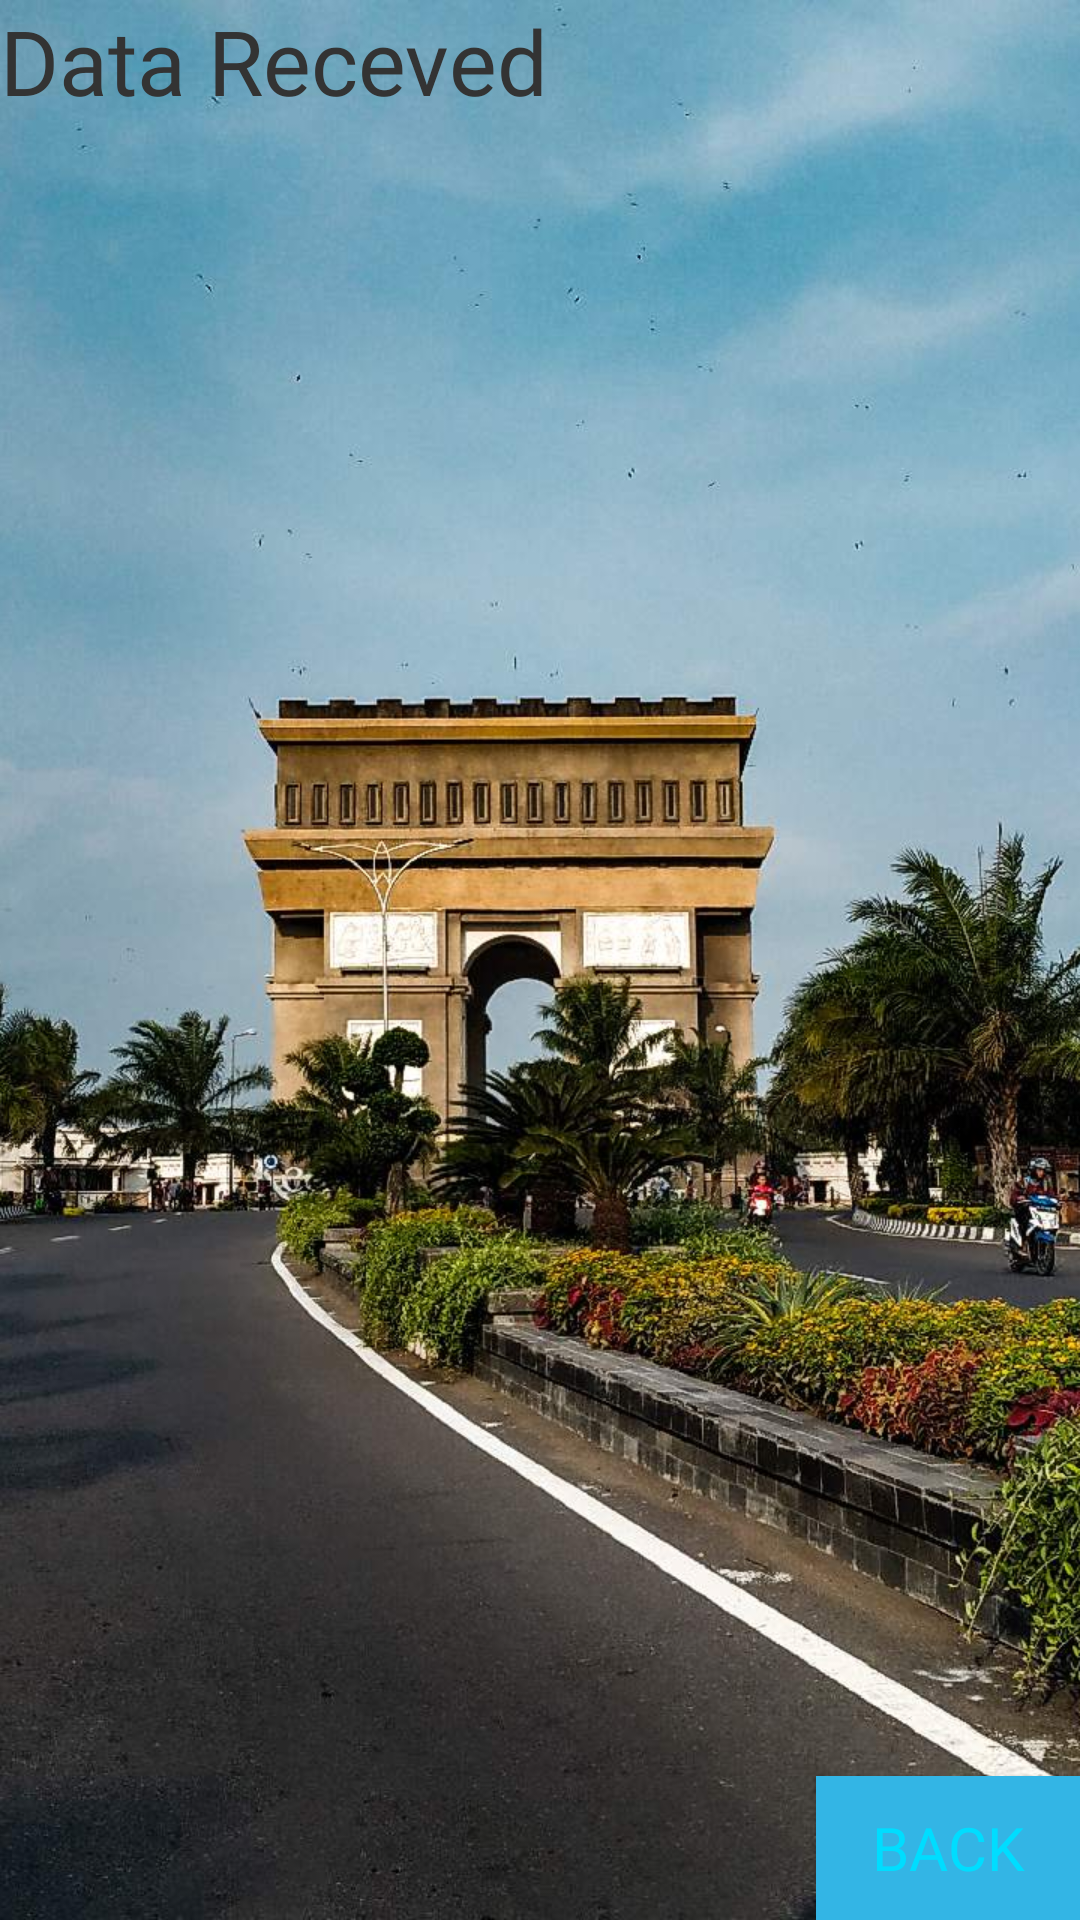

Android layout source for this screen:
<!-- AndroidManifest.xml: application theme Theme.IntentV01 -->
<!-- res/layout/activity_move_with_data.xml -->
<?xml version="1.0" encoding="utf-8"?>
<RelativeLayout xmlns:android="http://schemas.android.com/apk/res/android"
    xmlns:app="http://schemas.android.com/apk/res-auto"
    xmlns:tools="http://schemas.android.com/tools"
    android:layout_width="match_parent"
    android:layout_height="match_parent"
    tools:context=".MoveWithDataActivity">

    <ImageView
        android:layout_width="wrap_content"
        android:layout_height="wrap_content"
        android:layout_centerInParent="true"
        android:scaleType="centerCrop"
        android:src="@drawable/slg" />

    <TextView
        android:layout_width="match_parent"
        android:layout_height="wrap_content"
        android:text="@string/data_received"
        android:id="@+id/tv_data_received"
        android:textSize="30sp"
        android:textColor="#FF333333"
        android:fontFamily="@font/cambria"
        android:layout_centerHorizontal="true"
        android:layout_marginTop="@dimen/activity_vertical_margin"
        android:layout_marginLeft="@dimen/activity_horizontal_margin"/>

    <Button
        android:layout_width="wrap_content"
        android:layout_height="wrap_content"
        android:layout_alignParentRight="true"
        android:layout_alignParentBottom="true"
        android:layout_marginRight="@dimen/activity_horizontal_margin"
        android:layout_marginBottom="@dimen/activity_vertical_margin"
        android:text="Back"
        android:textSize="20sp"
        android:fontFamily="@font/cambria"
        android:textColor="@android:color/holo_blue_bright"
        android:background="@android:color/holo_blue_light"
        android:id="@+id/btn_back"/>

</RelativeLayout>
<!-- resources referenced by this layout -->
<resources>
  <!-- drawable slg: jpg bitmap (drawable, 187077 bytes) -->
  <string name="data_received">Data Receved</string>
  <style name="Theme.IntentV01" parent="Theme.AppCompat.Light.DarkActionBar">
          
          <item name="colorPrimary">@color/purple_500</item>
          <item name="colorPrimaryDark">@color/purple_700</item>
          <item name="colorAccent">@color/teal_200</item>
          
      </style>
  <!-- not gathered from this repository: default colours our renderer supplied (Android Studio template values) -->
  <color name="purple_500">#FF6200EE</color>
  <color name="purple_700">#FF3700B3</color>
  <color name="teal_200">#FF03DAC5</color>
</resources>
